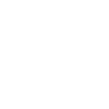
t = 0.00 s
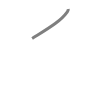
t = 0.50 s
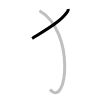
t = 1.25 s
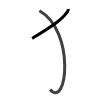
t = 1.75 s
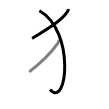
t = 2.50 s
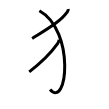
t = 3.00 s

The animated SVG that drew these frames (rendered in a browser with its animation timeline set to each time). Animation: 3 SMIL elements (animate=3); one cycle of 3.00 s.

<svg width="109px" height="109px" viewBox="0 0 px 109px" xmlns="http://www.w3.org/2000/svg" xmlns:xlink="http://www.w3.org/1999/xlink" xml:space="preserve" version="1.1"  baseProfile="full">
<path d="M68.23,9c0.08,0.7-0.38,2.04-0.91,2.79c-6.79,9.58-18.69,16.35-35.19,26.71" style="fill:none;stroke:black;stroke-width:3;opacity:0">
  <animate attributeType="CSS" attributeName="opacity" from="0" to="1" begin="0s" dur="1s" repeatCount="0" fill="freeze" />
</path>
<path d="M39.39,10.78C75.62,31,67.12,109.38,50.08,89.47" style="fill:none;stroke:black;stroke-width:3;opacity:0">
  <animate attributeType="CSS" attributeName="opacity" from="0" to="1" begin="1s" dur="1s" repeatCount="0" fill="freeze" />
</path>
<path d="M59.13,39.79c-0.26,1.84-0.76,2.79-1.55,3.9c-5.75,8.06-13.03,16.38-28.33,28.19" style="fill:none;stroke:black;stroke-width:3;opacity:0">
  <animate attributeType="CSS" attributeName="opacity" from="0" to="1" begin="2s" dur="1s" repeatCount="0" fill="freeze" />
</path>
</svg>
